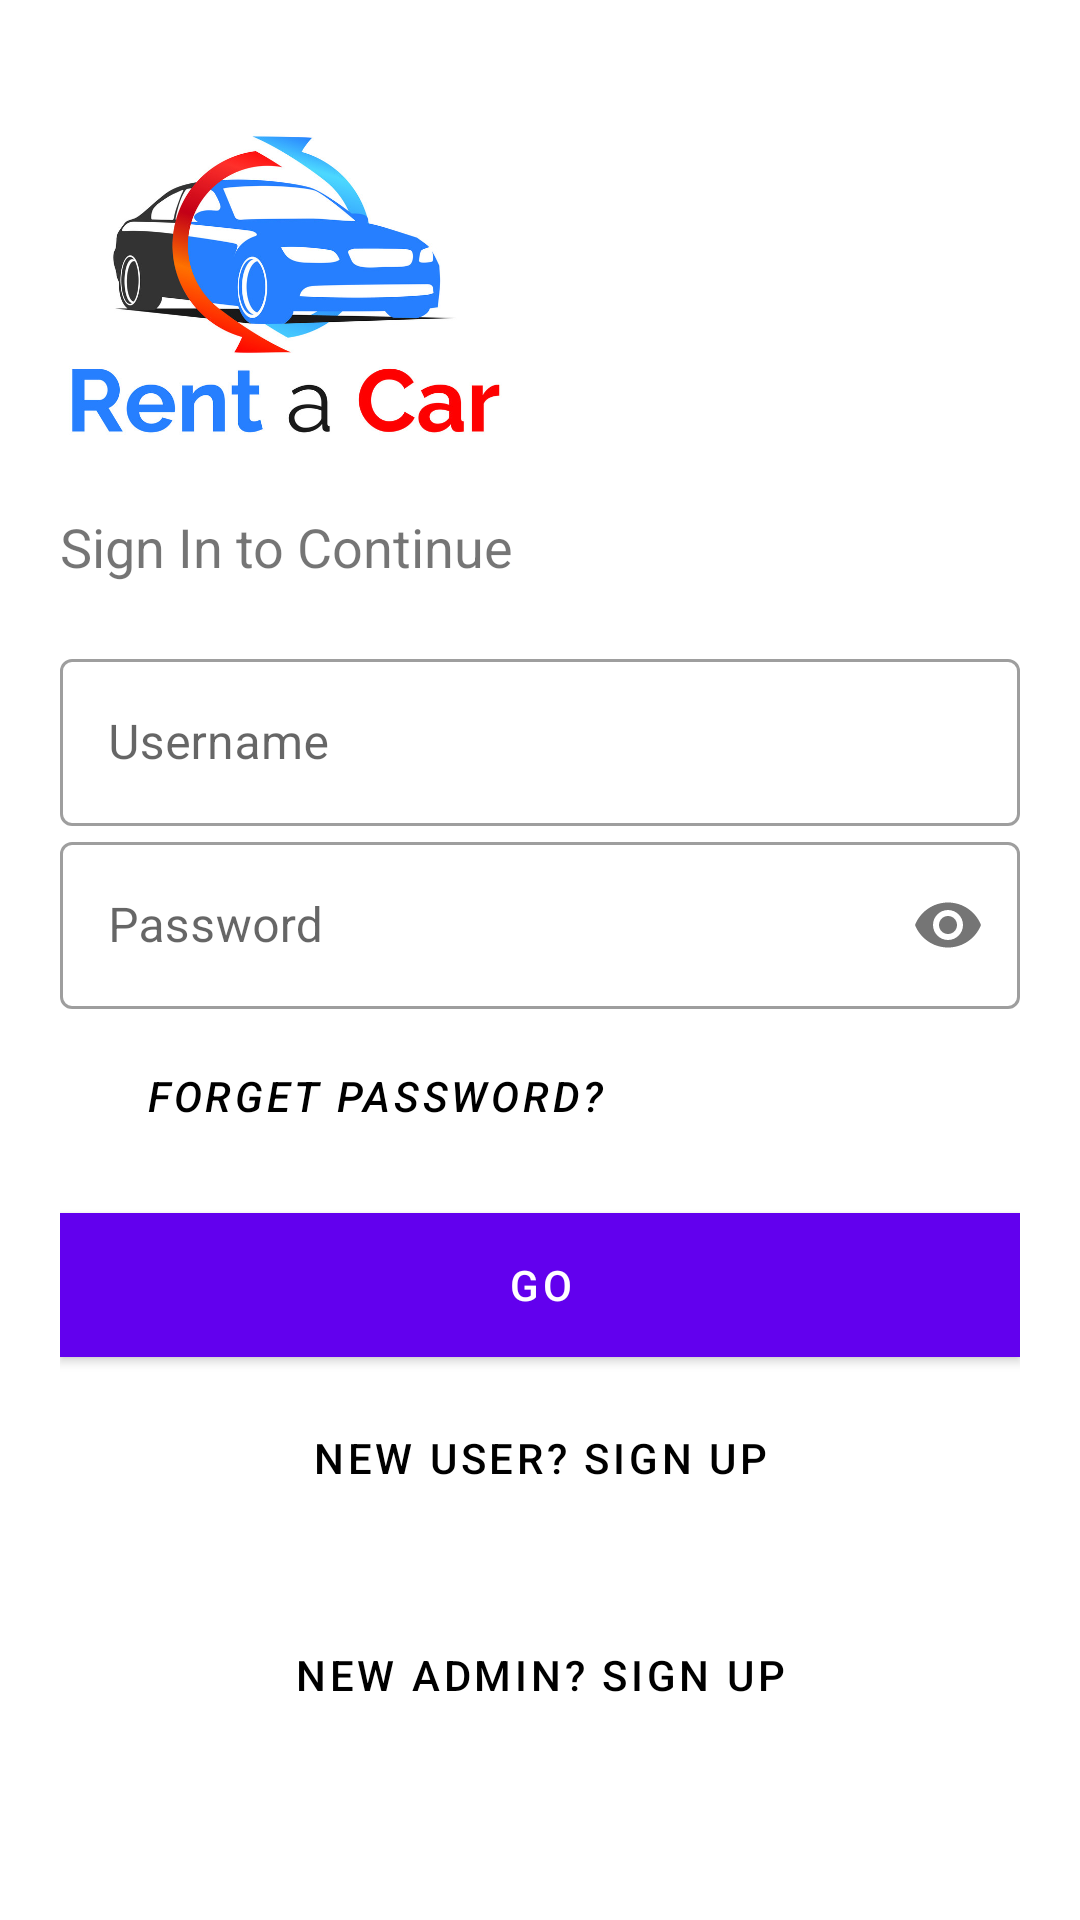

Reconstruct the res/layout file that produces this screen, plus the resources it refers to.
<!-- AndroidManifest.xml: application theme Theme.CarRentApp -->
<!-- res/layout/activity_sign_in.xml -->
<?xml version="1.0" encoding="utf-8"?>
<LinearLayout xmlns:android="http://schemas.android.com/apk/res/android"
    xmlns:app="http://schemas.android.com/apk/res-auto"
    xmlns:tools="http://schemas.android.com/tools"
    android:id="@+id/progress"
    android:layout_width="match_parent"
    android:layout_height="match_parent"
    android:background="#fff"
    android:orientation="vertical"
    android:padding="20dp"
    android:visibility="visible"
    tools:context=".SignIn">

    <ImageView
        android:id="@+id/logo_Image"
        android:layout_width="150dp"
        android:layout_height="150dp"
        android:contentDescription="@string/splash_logo"
        android:src="@drawable/car" />

    <TextView
        android:id="@+id/slogan_name"
        android:layout_width="wrap_content"
        android:layout_height="wrap_content"
        android:text="@string/sign_in_to_continue"
        android:textSize="18sp" />

    <RelativeLayout
        android:layout_width="match_parent"
        android:layout_height="300dp"
        android:layout_marginTop="20dp"
        android:layout_marginBottom="20dp"
        android:orientation="vertical">

        <com.google.android.material.textfield.TextInputLayout
            android:id="@+id/username"
            style="@style/Widget.MaterialComponents.TextInputLayout.OutlinedBox"
            android:layout_width="match_parent"
            android:layout_height="wrap_content"
            android:hint="@string/username">


            <com.google.android.material.textfield.TextInputEditText
                android:layout_width="match_parent"
                android:imeOptions="actionNext"
                android:inputType="text"
                android:layout_height="wrap_content">

            </com.google.android.material.textfield.TextInputEditText>
        </com.google.android.material.textfield.TextInputLayout>

        <com.google.android.material.textfield.TextInputLayout
            android:id="@+id/password"
            style="@style/Widget.MaterialComponents.TextInputLayout.OutlinedBox"
            android:layout_width="match_parent"
            android:layout_height="wrap_content"
            android:layout_below="@+id/username"
            android:hint="@string/password"
            app:passwordToggleEnabled="true">


            <com.google.android.material.textfield.TextInputEditText
                android:layout_width="match_parent"
                android:layout_height="wrap_content"
                android:imeOptions="actionDone"
                android:inputType="textPassword">

            </com.google.android.material.textfield.TextInputEditText>
        </com.google.android.material.textfield.TextInputLayout>


        <Button
            android:id="@+id/forget"
            android:layout_width="200dp"
            android:layout_height="wrap_content"
            android:layout_below="@+id/password"
            android:layout_margin="5dp"
            android:background="#00000000"
            android:text="@string/forget_password"
            android:textColor="@color/black"
            android:textStyle="italic" />

        <Button
            android:id="@+id/login"
            android:layout_width="match_parent"
            android:layout_height="wrap_content"
            android:layout_below="@+id/forget"
            android:layout_marginTop="10dp"
            android:layout_marginBottom="5dp"
            android:background="@color/teal_200"
            android:text="@string/go"
            android:textColor="@color/white" />

        <Button
            android:id="@+id/new_user"
            android:layout_width="match_parent"
            android:layout_height="wrap_content"
            android:layout_below="@+id/login"
            android:layout_gravity="end"
            android:layout_margin="5dp"
            android:layout_marginTop="20dp"
            android:background="#00000000"
            android:text="@string/new_user_sign_up"
            android:textColor="@color/black"
            android:textStyle="normal" />

        
        
        
        
        
        
        

        
        
        
        
        
        
    </RelativeLayout>

    <Button
        android:id="@+id/new_user1"
        android:layout_width="match_parent"
        android:layout_height="wrap_content"
        android:layout_gravity="end"
        android:layout_marginStart="5dp"
        android:layout_marginTop="0dp"
        android:layout_marginEnd="5dp"
        android:layout_marginBottom="5dp"
        android:background="#00000000"
        android:text="new admin? Sign up"
        android:textColor="@color/black"
        android:textStyle="normal" />
</LinearLayout>
<!-- resources referenced by this layout -->
<resources>
  <!-- drawable car: png bitmap (drawable, 223479 bytes) -->
  <string name="forget_password">Forget Password?</string>
  <string name="go">GO</string>
  <string name="new_user_sign_up">New User? Sign Up</string>
  <string name="password">Password</string>
  <string name="sign_in_to_continue">Sign In to Continue</string>
  <string name="splash_logo">splash_logo</string>
  <string name="username">Username</string>
  <style name="Theme.CarRentApp" parent="Theme.MaterialComponents.Light.DarkActionBar">
          
          <item name="colorPrimary">@color/purple_500</item>
          <item name="colorPrimaryVariant">@color/purple_700</item>
          <item name="colorOnPrimary">@color/white</item>
          
          <item name="colorSecondary">@color/teal_200</item>
          <item name="colorSecondaryVariant">@color/teal_700</item>
          <item name="colorOnSecondary">@color/black</item>
          
          <item name="android:statusBarColor" tools:targetApi="l">?attr/colorPrimaryVariant</item>
          <item name="android:forceDarkAllowed" tools:targetApi="q">false</item>
          <item name="android:windowDisablePreview">true</item>
  
          <item name="android:windowIsTranslucent">true</item>
          
      </style>
  <!-- not gathered from this repository: default colours our renderer supplied (Android Studio template values) -->
  <color name="purple_500">#FF6200EE</color>
  <color name="purple_700">#FF3700B3</color>
  <color name="teal_200">#FF03DAC5</color>
  <color name="teal_700">#FF018786</color>
  <color name="black">#FF000000</color>
  <color name="white">#FFFFFFFF</color>
</resources>
